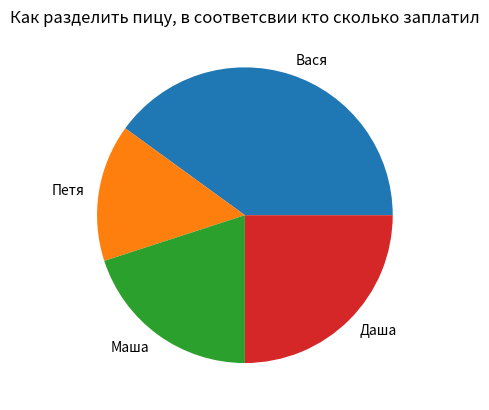

This chart was generated by the following Python code:
import matplotlib.pyplot as plt
import pandas as pd

name = pd.Series({'Вася': 40, 'Петя': 15, 'Маша': 20, 'Даша': 25})
plt.title('Как разделить пицу, в соответсвии кто сколько заплатил')
plt.pie(name, labels=name.index)
plt.show()